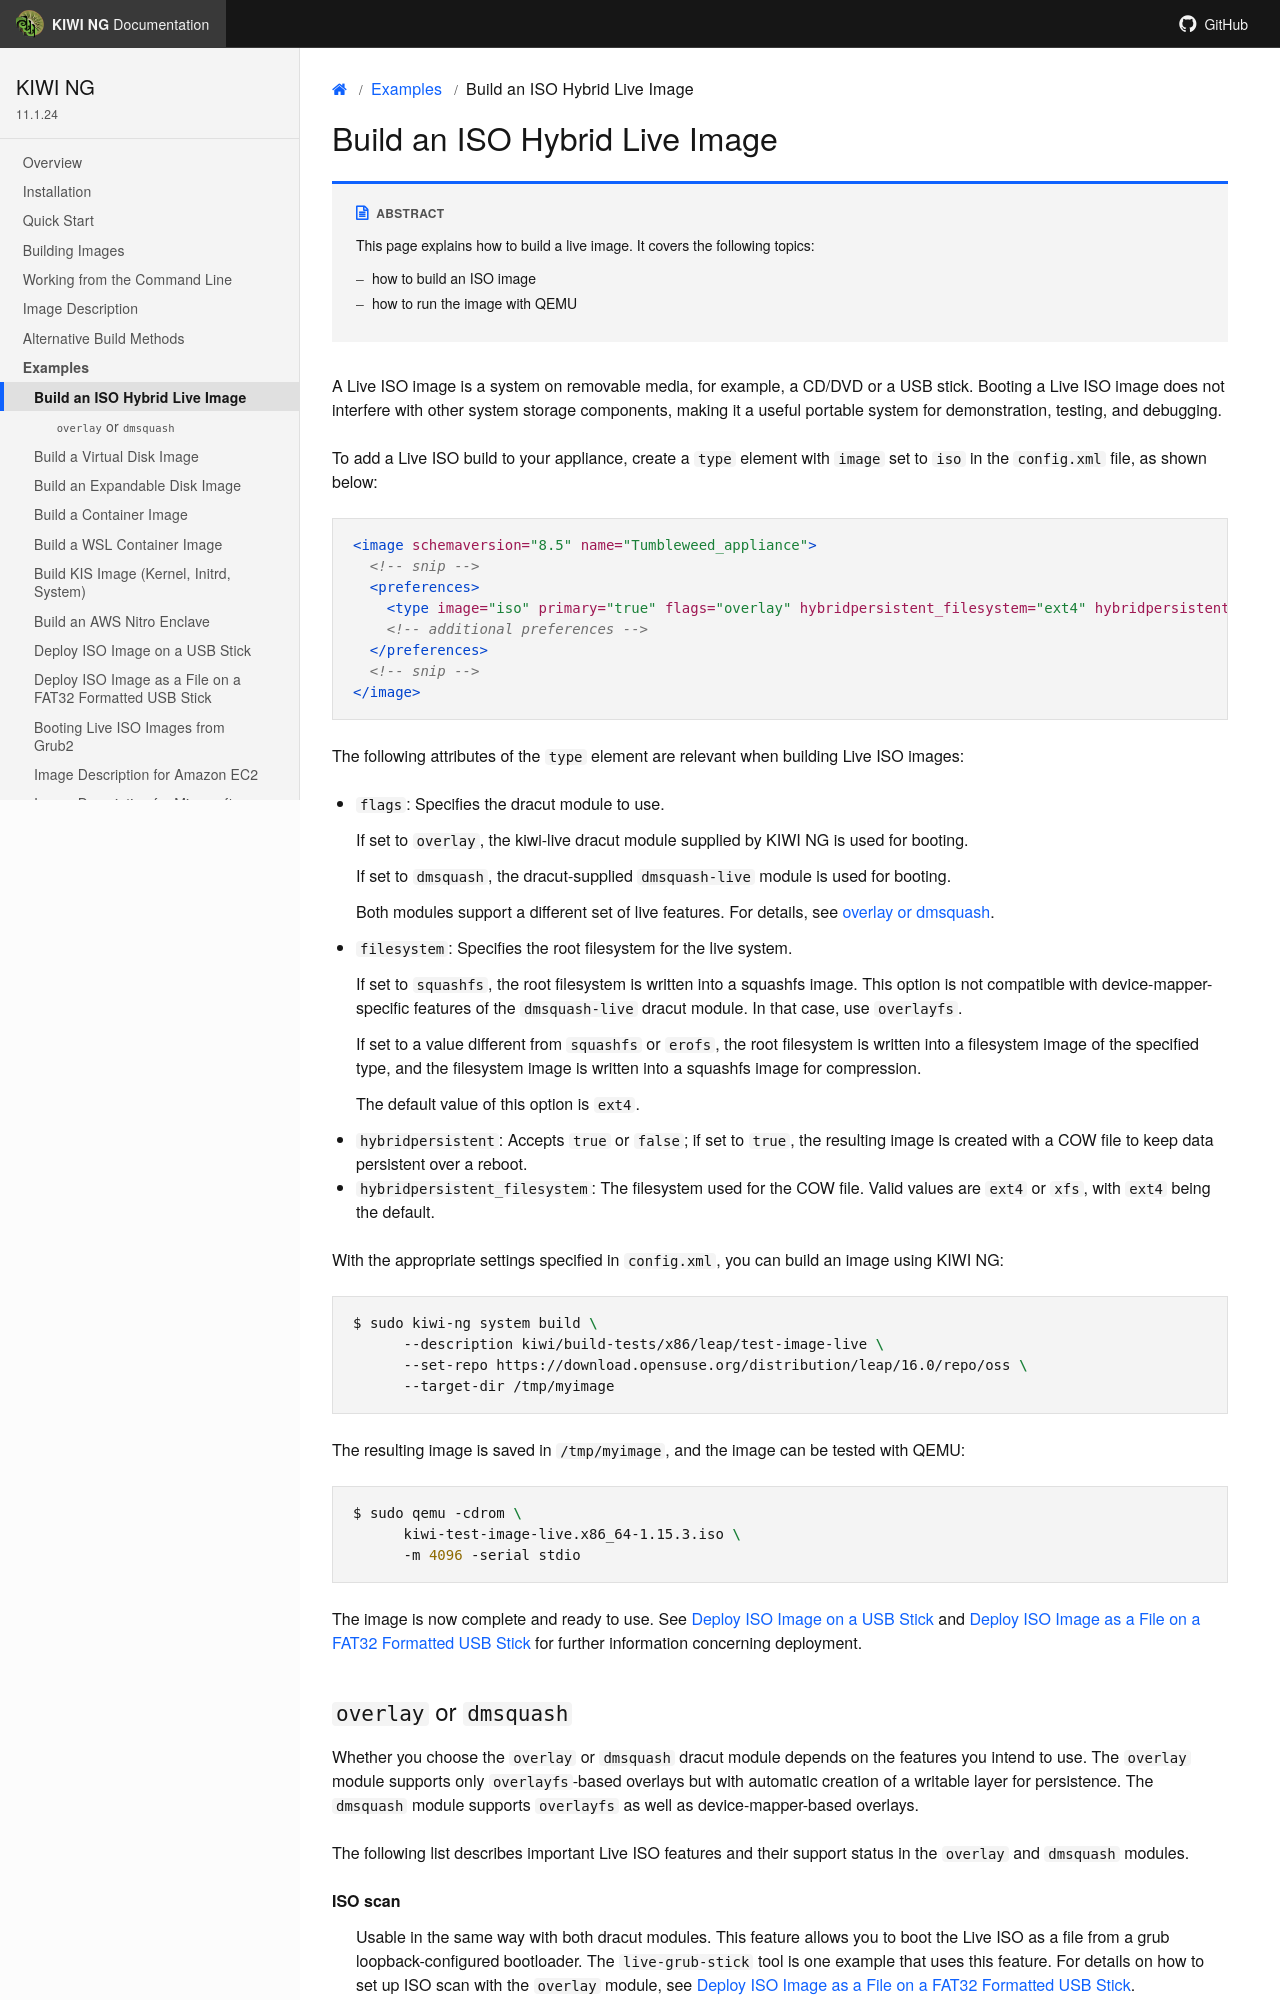

repository: OSInside/kiwi · page: example_use_cases/build_live_iso.html · generator: sphinx

.. _hybrid_iso:

Build an ISO Hybrid Live Image
==============================

.. sidebar:: Abstract

   This page explains how to build a live image. It covers the following topics:

   * how to build an ISO image
   * how to run the image with QEMU

A Live ISO image is a system on removable media, for example, a CD/DVD or a USB
stick. Booting a Live ISO image does not interfere
with other system storage components, making it a useful portable system for
demonstration, testing, and debugging.

To add a Live ISO build to your appliance, create a `type` element with
`image` set to `iso` in the :file:`config.xml` file, as shown below:

.. code:: xml

   <image schemaversion="{schema_version}" name="Tumbleweed_appliance">
     <!-- snip -->
     <preferences>
       <type image="iso" primary="true" flags="overlay" hybridpersistent_filesystem="ext4" hybridpersistent="true"/>
       <!-- additional preferences -->
     </preferences>
     <!-- snip -->
   </image>

The following attributes of the `type` element are relevant when building
Live ISO images:

- `flags`: Specifies the dracut module to use.

  If set to `overlay`, the kiwi-live dracut module supplied by {kiwi} is used
  for booting.

  If set to `dmsquash`, the dracut-supplied `dmsquash-live` module is
  used for booting.

  Both modules support a different set of live features.
  For details, see :ref:`live_features`.

- `filesystem`: Specifies the root filesystem for the live system.

  If set to `squashfs`, the root filesystem is written into a squashfs image.
  This option is not compatible with device-mapper-specific features of the
  `dmsquash-live` dracut module. In that case, use `overlayfs`.

  If set to a value different from `squashfs` or `erofs`, the root filesystem is written
  into a filesystem image of the specified type, and the filesystem image is
  written into a squashfs image for compression.

  The default value of this option is `ext4`.

- `hybridpersistent`: Accepts `true` or `false`; if set to `true`, the
  resulting image is created with a COW file to keep data persistent
  over a reboot.

- `hybridpersistent_filesystem`: The filesystem used for the COW
  file. Valid values are `ext4` or `xfs`, with `ext4` being the default.


With the appropriate settings specified in :file:`config.xml`, you can build an
image using {kiwi}:

.. code:: bash

   $ sudo kiwi-ng system build \
         --description kiwi/build-tests/{exc_description_live} \
         --set-repo {exc_repo_leap} \
         --target-dir /tmp/myimage

The resulting image is saved in :file:`/tmp/myimage`, and the image can
be tested with QEMU:

.. code:: bash

   $ sudo qemu -cdrom \
         {exc_image_base_name_live}.x86_64-{exc_image_version}.iso \
         -m 4096 -serial stdio

The image is now complete and ready to use. See :ref:`iso_to_usb_stick` and
:ref:`iso_as_file_to_usb_stick` for further information concerning
deployment.

.. _live_features:
